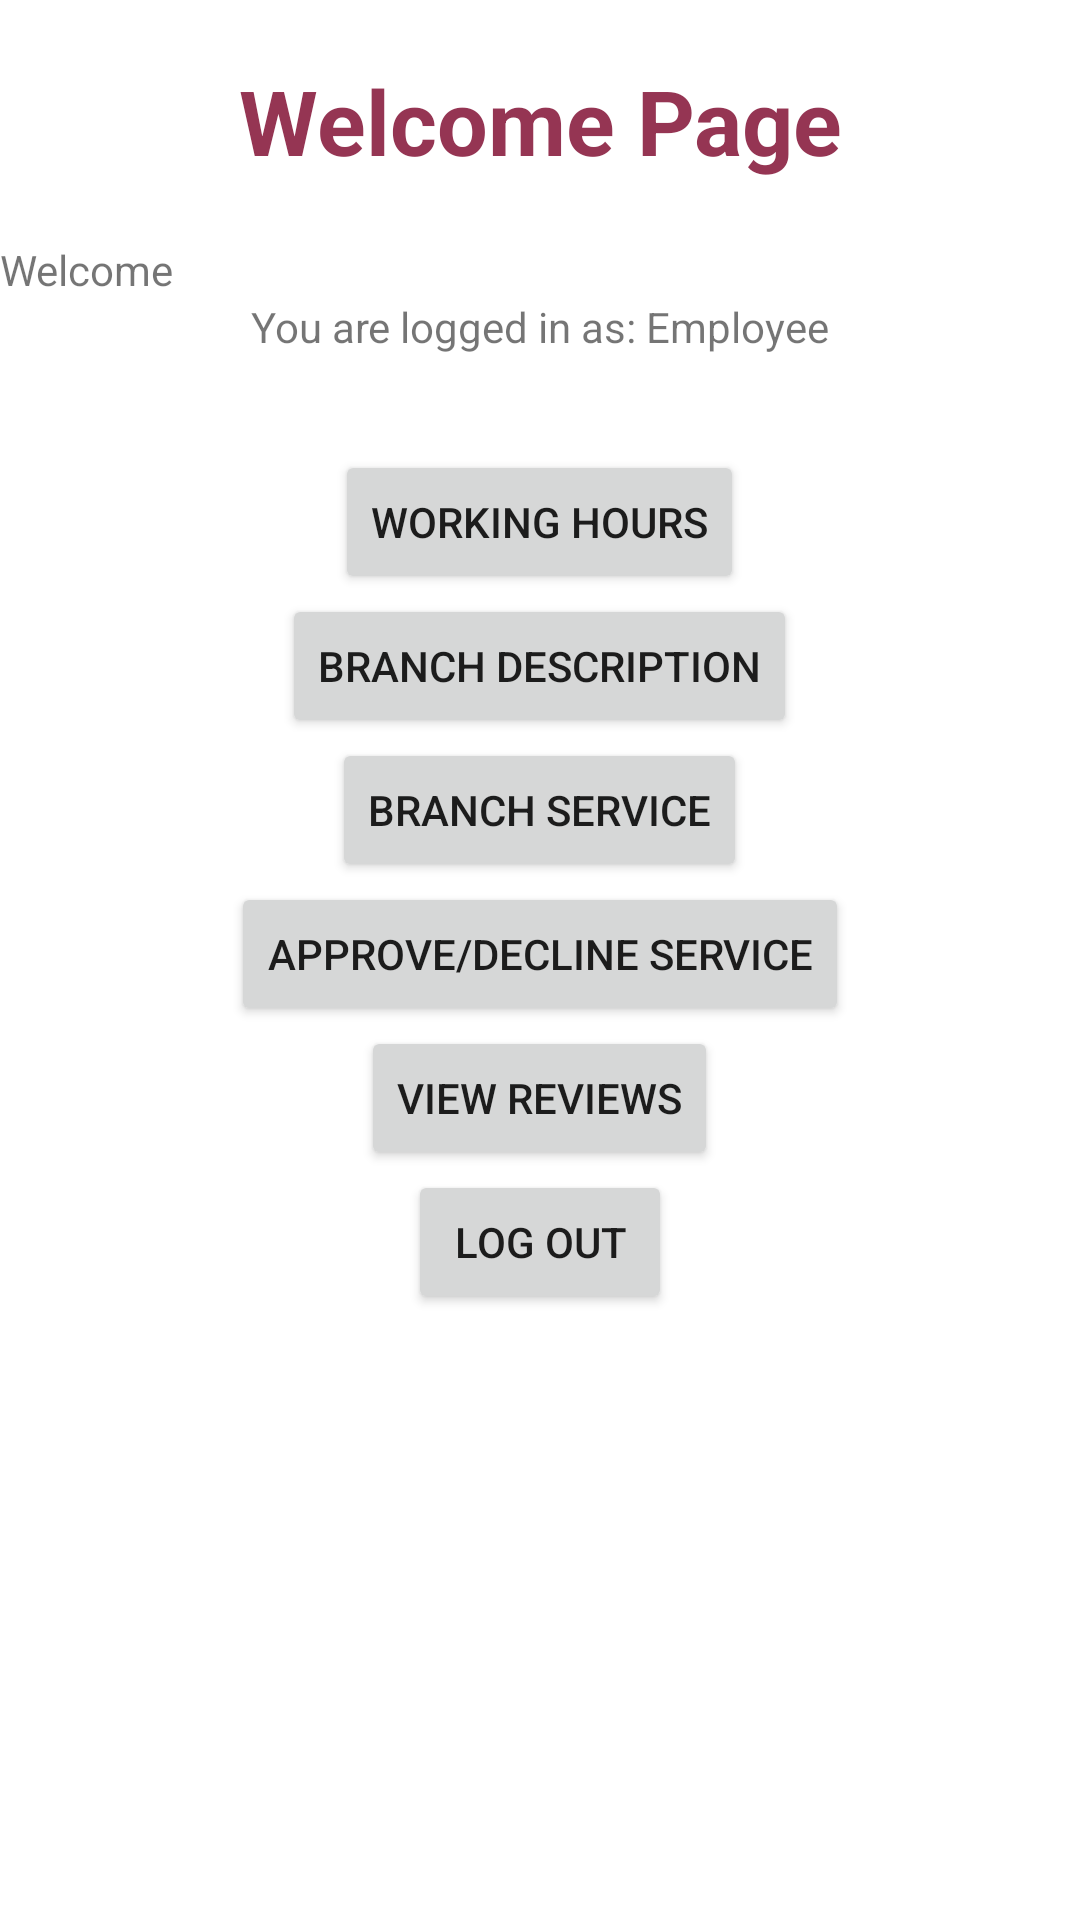

Reconstruct the res/layout file that produces this screen, plus the resources it refers to.
<!-- AndroidManifest.xml: application theme Theme.SEG2105_project -->
<!-- res/layout/employee_welcome_page.xml -->
<?xml version="1.0" encoding="utf-8"?>
<androidx.constraintlayout.widget.ConstraintLayout xmlns:android="http://schemas.android.com/apk/res/android"
    xmlns:app="http://schemas.android.com/apk/res-auto"
    xmlns:tools="http://schemas.android.com/tools"
    android:id="@+id/employeePage"
    android:layout_width="match_parent"
    android:layout_height="match_parent"
    tools:context=".EmployeeWelcome">

    <TextView
        android:id="@+id/header"
        android:layout_width="wrap_content"
        android:layout_height="wrap_content"
        android:gravity = "center"
        android:layout_marginTop="20dp"
        android:text="Welcome Page"
        android:textStyle = "bold"
        android:textColor="#953553"
        android:textSize = "30sp"
        app:layout_constraintEnd_toEndOf="parent"
        app:layout_constraintStart_toStartOf="parent"
        app:layout_constraintTop_toTopOf="parent"/>

    <TextView
        android:id="@+id/TextView"
        android:layout_width="fill_parent"
        android:layout_height="wrap_content"
        android:layout_marginTop="20dp"
        android:text="Welcome"
        app:layout_constraintEnd_toEndOf="parent"
        app:layout_constraintStart_toStartOf="parent"
        app:layout_constraintTop_toBottomOf="@+id/header"/>

    <TextView
        android:id="@+id/TextView2"
        android:layout_width="wrap_content"
        android:layout_height="wrap_content"
        android:text="You are logged in as: Employee"
        app:layout_constraintEnd_toEndOf="parent"
        app:layout_constraintStart_toStartOf="parent"
        app:layout_constraintTop_toBottomOf="@+id/TextView" />

    <LinearLayout
        android:id="@+id/layoutButtons"
        android:layout_width="match_parent"
        android:layout_height="match_parent"
        android:layout_marginTop="150dp"
        app:layout_constraintEnd_toEndOf="parent"
        app:layout_constraintStart_toStartOf="parent"
        app:layout_constraintTop_toBottomOf="@+id/TextView2"
        android:orientation="vertical">

        <Button
            android:id="@+id/btnWorkingHours"
            android:layout_width="wrap_content"
            android:layout_height="wrap_content"
            android:layout_gravity="center"
            android:text="Working Hours" />

        <Button
            android:id="@+id/btnBranchDescription"
            android:layout_width="wrap_content"
            android:layout_height="wrap_content"
            android:layout_gravity="center"
            android:text="Branch Description" />

        <Button
            android:id="@+id/btnBranchServices"
            android:layout_width="wrap_content"
            android:layout_height="wrap_content"
            android:layout_gravity="center"
            android:text="Branch Service" />

        <Button
            android:id="@+id/btnADservices"
            android:layout_width="wrap_content"
            android:layout_height="wrap_content"
            android:layout_gravity="center"
            android:text="Approve/Decline Service" />
        <Button
            android:id="@+id/btnViewRatings"
            android:layout_width="wrap_content"
            android:layout_height="wrap_content"
            android:layout_gravity="center"
            android:text="View Reviews" />

        <Button
            android:id="@+id/btnLogout"
            android:layout_width="wrap_content"
            android:layout_height="wrap_content"
            android:layout_gravity="center"
            android:text="Log Out" />
    </LinearLayout>


</androidx.constraintlayout.widget.ConstraintLayout>
<!-- resources referenced by this layout -->
<resources>
  <style name="Theme.SEG2105_project" parent="Theme.MaterialComponents.DayNight.DarkActionBar">
          
          <item name="colorPrimary">@color/purple_500</item>
          <item name="colorPrimaryVariant">@color/purple_700</item>
          <item name="colorOnPrimary">@color/white</item>
          
          <item name="colorSecondary">@color/teal_200</item>
          <item name="colorSecondaryVariant">@color/teal_700</item>
          <item name="colorOnSecondary">@color/black</item>
          
          <item name="android:statusBarColor" tools:targetApi="l">?attr/colorPrimaryVariant</item>
          
      </style>
  <!-- not gathered from this repository: default colours our renderer supplied (Android Studio template values) -->
  <color name="purple_500">#FF6200EE</color>
  <color name="purple_700">#FF3700B3</color>
  <color name="teal_200">#FF03DAC5</color>
  <color name="teal_700">#FF018786</color>
  <color name="black">#FF000000</color>
  <color name="white">#FFFFFFFF</color>
</resources>
